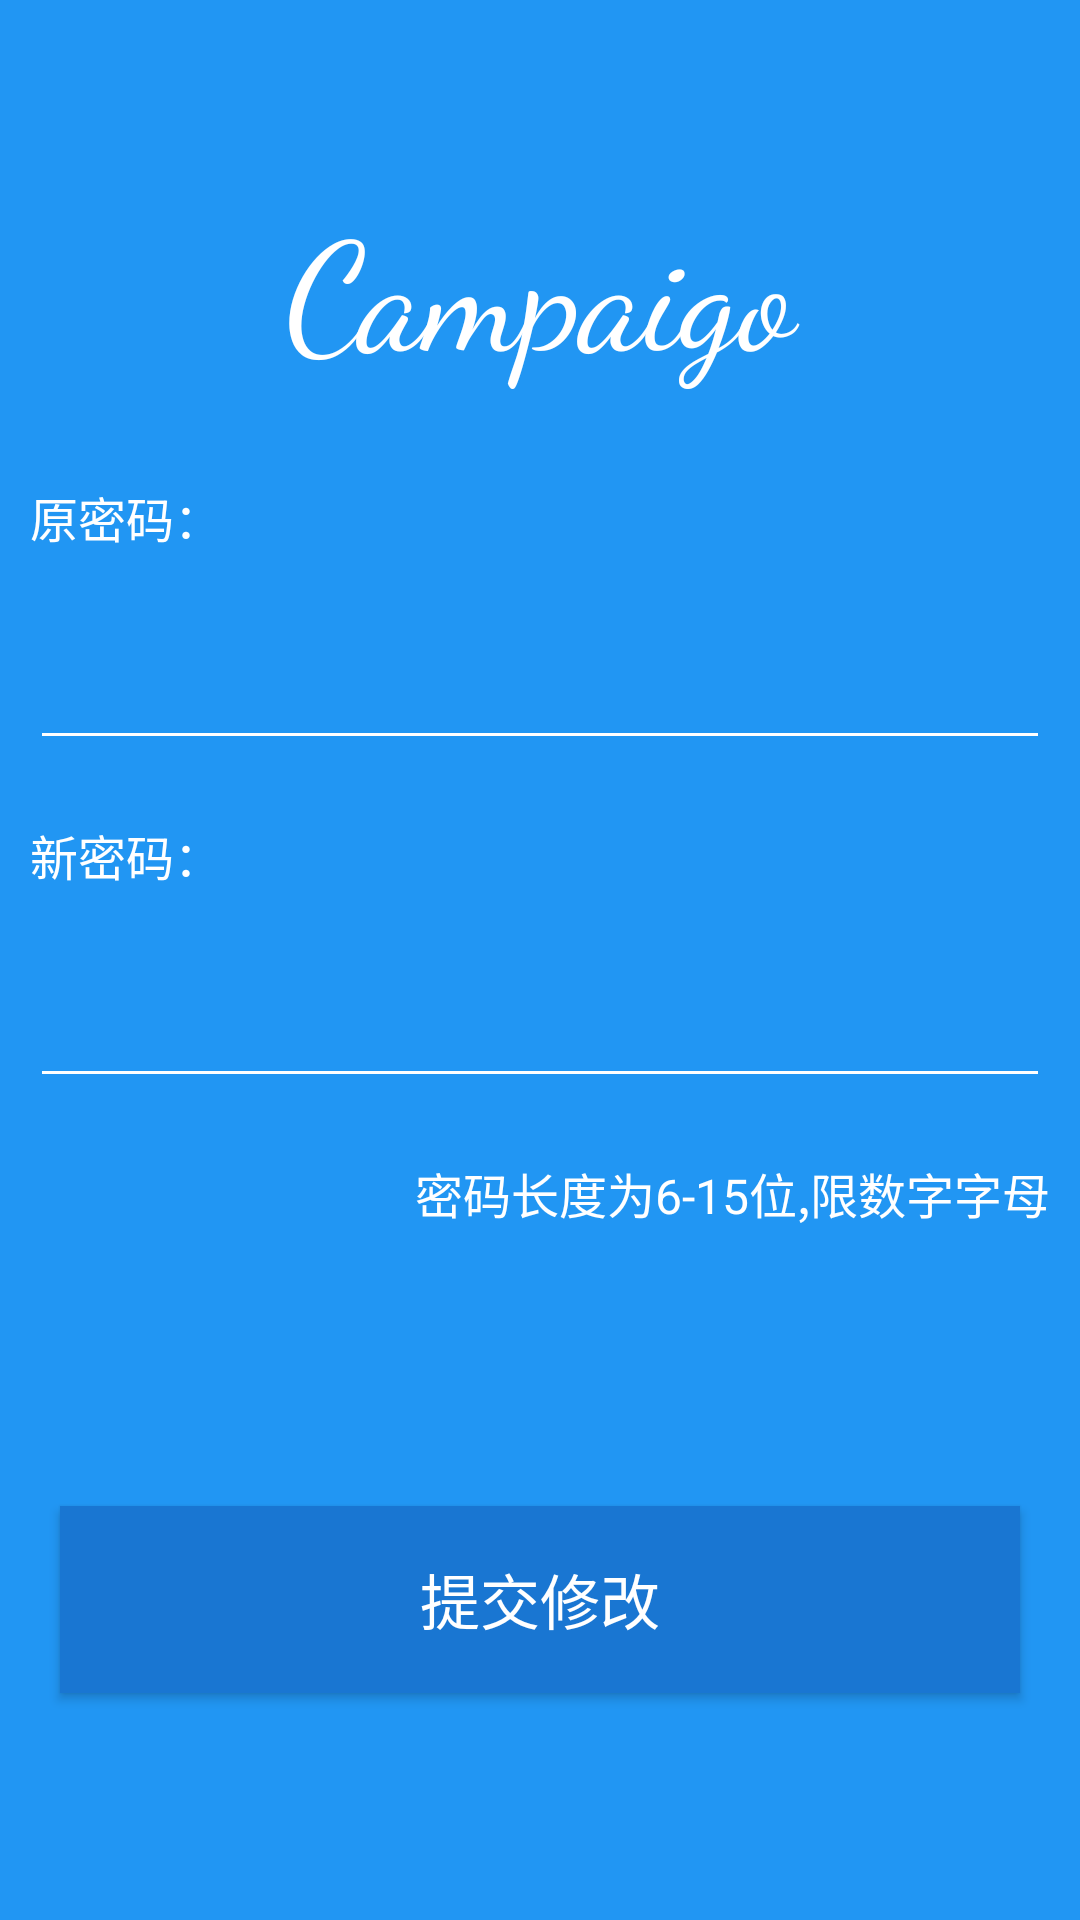

Android layout source for this screen:
<!-- AndroidManifest.xml: application theme AppTheme -->
<!-- res/layout/activity_change_pw.xml -->
<?xml version="1.0" encoding="utf-8"?>
<LinearLayout xmlns:android="http://schemas.android.com/apk/res/android"
    xmlns:app="http://schemas.android.com/apk/res-auto"
    xmlns:tools="http://schemas.android.com/tools"
    android:layout_width="match_parent"
    android:background="@color/primary"
    android:orientation="vertical"
    android:layout_height="match_parent"
    tools:context="com.example.admin.campaigo.ui.activity.ChangePwActivity">
    <android.support.v7.widget.Toolbar
        android:id="@+id/login_bar"

        app:titleTextColor="@color/white"
        android:layout_width="match_parent"
        android:layout_height="wrap_content"
        android:background="@color/primary">
    </android.support.v7.widget.Toolbar>
    <TextView
        android:layout_weight="0.5"
        android:gravity="center"
        android:textColor="@color/white"
        android:textSize="50sp"
        android:fontFamily="cursive"
        android:layout_width="match_parent"
        android:layout_height="0dp"
        android:text="Campaigo"
        />
    <LinearLayout
        android:layout_marginTop="16dp"
        android:layout_marginBottom="16dp"
        android:layout_weight="2"
        android:orientation="vertical"
        android:layout_width="match_parent"
        android:layout_height="0dp">


        <TextView
            android:layout_margin="10dp"
            android:layout_width="match_parent"
            android:layout_height="wrap_content"
            android:text="原密码："
            android:textColor="@color/white"
            android:textSize="16sp" />

        <EditText
            android:theme="@style/style_edit_login"
            android:id="@+id/edit_oldpasswd"
            android:layout_width="match_parent"
            android:layout_height="wrap_content"
            android:layout_margin="10dp"
            android:textSize="24sp"
            android:textColor="@color/white"
            android:inputType="textPassword" />
        <TextView
            android:layout_margin="10dp"
            android:layout_width="match_parent"
            android:layout_height="wrap_content"
            android:text="新密码："
            android:textColor="@color/white"
            android:textSize="16sp" />

        <EditText
            android:theme="@style/style_edit_login"
            android:id="@+id/edit_newpasswd"
            android:layout_width="match_parent"
            android:layout_height="wrap_content"
            android:layout_margin="10dp"
            android:textSize="24sp"
            android:textColor="@color/white"
            android:inputType="textPassword" />
        <TextView
            android:layout_margin="10dp"
            android:gravity="right"
            android:layout_width="match_parent"
            android:layout_height="wrap_content"
            android:text="密码长度为6-15位,限数字字母"
            android:textColor="@color/white"
            android:textSize="16sp" />
    </LinearLayout>
    <LinearLayout
        android:orientation="vertical"
        android:layout_width="match_parent"
        android:layout_height="0dp"
        android:layout_weight="1">
        <Button
            android:layout_margin="20dp"
            android:layout_weight="0.2"
            android:layout_gravity="center"
            android:id="@+id/button_modify"
            android:layout_width="match_parent"
            android:layout_height="wrap_content"
            android:background="@color/primary_dark"
            android:text="提交修改"
            android:textSize="20sp"
            android:textColor="@color/white"
            />
        <ProgressBar
            android:layout_weight="0.1"
            android:id="@+id/progress_bar_modify"
            android:layout_width="match_parent"
            android:layout_height="wrap_content"
            android:visibility="invisible"/>
    </LinearLayout>
</LinearLayout>
<!-- resources referenced by this layout -->
<resources>
  <color name="primary">#2196F3</color>
  <color name="primary_dark">#1976D2</color>
  <color name="white">#ffffffff</color>
  <style name="AppTheme" parent="Theme.AppCompat.Light.NoActionBar">
          
          <item name="colorPrimary">@color/colorPrimary</item>
          <item name="colorPrimaryDark">#2196F3</item>
          <item name="colorAccent">@color/colorAccent</item>
          <item name="colorControlNormal">@android:color/white</item>
      </style>
  <color name="colorPrimary">#3F51B5</color>
  <color name="colorAccent">#FF4081</color>
</resources>
